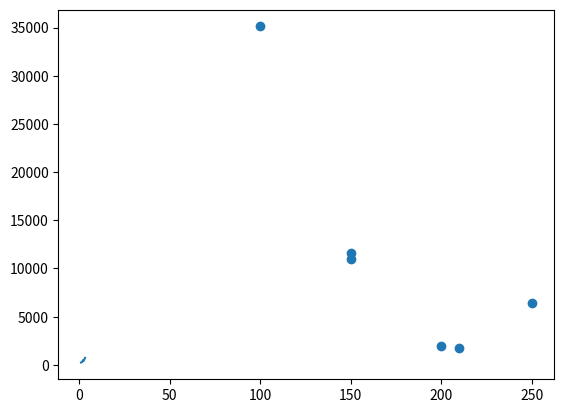

This figure's Python source:
import numpy as np
import matplotlib.pyplot as plt

x_train = np.array([1.0, 1.7, 2.0, 2.5, 3.0, 3.2])
y_train = np.array([250, 300, 480,  430,   630, 730,])

plt.plot(x_train,y_train)
plt.show()
cost_val = []
def compute_cost(x, y, w, b):
    # number of training examples
    m = x.shape[0]
    print(m)
    cost_sum = 0
    for i in range(m):
        f_wb = w * x[i] + b
        cost = (f_wb - y[i]) ** 2
        cost_sum = cost_sum + cost
        print(cost_sum)
        cost_val.append((1 / (2 * m)) * cost_sum)
    total_cost = (1 / (2 * m)) * cost_sum
    print("total cost",total_cost)
    return total_cost

w = [200,100,250,150,210,150]
#w = np.sort(w)
b = [1,2,3,7,0.1,2,50]
compute_cost(x_train,y_train,250,10)

cost_list = []
#computing cost for different  parameters
for i in range(len(w)):
    cost_list.append(compute_cost(x_train,y_train,w[i],b[i]))
n = list(range(x_train.shape[0]))
plt.scatter(w,cost_list)